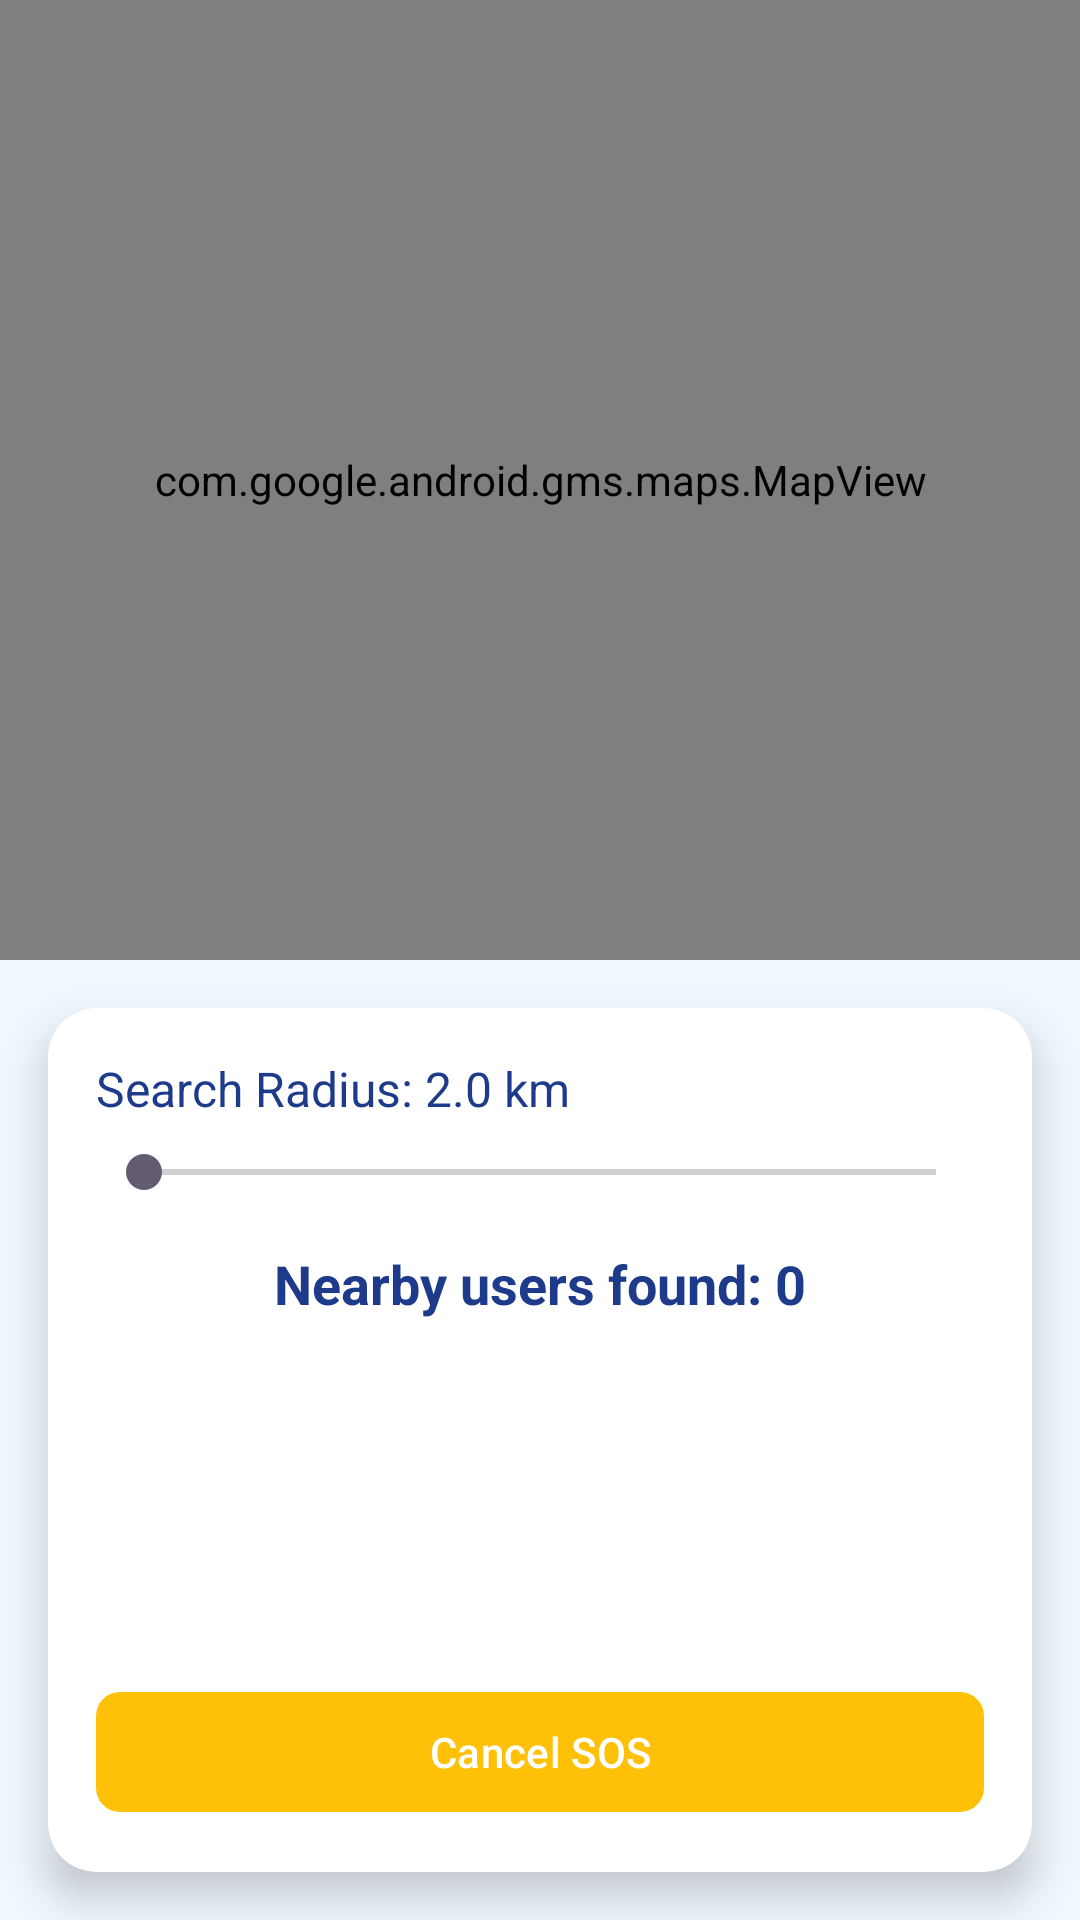

Produce the Android XML layout that renders to this screen, including the resource entries it uses.
<!-- AndroidManifest.xml: application theme Theme.EpiFind -->
<!-- res/layout/sos_fragment.xml -->
<?xml version="1.0" encoding="utf-8"?>
<androidx.constraintlayout.widget.ConstraintLayout xmlns:android="http://schemas.android.com/apk/res/android"
    xmlns:app="http://schemas.android.com/apk/res-auto"
    xmlns:tools="http://schemas.android.com/tools"
    android:layout_width="match_parent"
    android:layout_height="match_parent"
    android:background="@color/background_color">

    <com.google.android.gms.maps.MapView
        android:id="@+id/mapView"
        android:layout_width="0dp"
        android:layout_height="0dp"
        app:layout_constraintBottom_toTopOf="@+id/cardView"
        app:layout_constraintEnd_toEndOf="parent"
        app:layout_constraintStart_toStartOf="parent"
        app:layout_constraintTop_toTopOf="parent"
        app:layout_constraintHeight_percent="0.5" />

    <androidx.cardview.widget.CardView
        android:id="@+id/cardView"
        android:layout_width="0dp"
        android:layout_height="0dp"
        android:layout_margin="16dp"
        app:cardCornerRadius="16dp"
        app:cardElevation="8dp"
        app:layout_constraintBottom_toBottomOf="parent"
        app:layout_constraintEnd_toEndOf="parent"
        app:layout_constraintStart_toStartOf="parent"
        app:layout_constraintTop_toBottomOf="@+id/mapView">

        <androidx.constraintlayout.widget.ConstraintLayout
            android:layout_width="match_parent"
            android:layout_height="match_parent"
            android:padding="16dp">

            <TextView
                android:id="@+id/searchRadiusTextView"
                android:layout_width="wrap_content"
                android:layout_height="wrap_content"
                android:text="Search Radius: 2.0 km"
                android:textSize="16sp"
                android:textColor="@color/text_color_primary"
                app:layout_constraintStart_toStartOf="parent"
                app:layout_constraintTop_toTopOf="parent" />

            <SeekBar
                android:id="@+id/searchRadiusSeekBar"
                android:layout_width="0dp"
                android:layout_height="wrap_content"
                android:layout_marginTop="8dp"
                app:layout_constraintEnd_toEndOf="parent"
                app:layout_constraintStart_toStartOf="parent"
                app:layout_constraintTop_toBottomOf="@+id/searchRadiusTextView" />

            <TextView
                android:id="@+id/usersCountTextView"
                android:layout_width="wrap_content"
                android:layout_height="wrap_content"
                android:text="Nearby users found: 0"
                android:textSize="18sp"
                android:textStyle="bold"
                android:textColor="@color/text_color_primary"
                android:layout_marginTop="16dp"
                app:layout_constraintEnd_toEndOf="parent"
                app:layout_constraintStart_toStartOf="parent"
                app:layout_constraintTop_toBottomOf="@+id/searchRadiusSeekBar" />

            <androidx.recyclerview.widget.RecyclerView
                android:id="@+id/usersRecyclerView"
                android:layout_width="0dp"
                android:layout_height="0dp"
                android:layout_marginTop="16dp"
                android:layout_marginBottom="16dp"
                app:layout_constraintBottom_toTopOf="@+id/cancelSOSButton"
                app:layout_constraintEnd_toEndOf="parent"
                app:layout_constraintStart_toStartOf="parent"
                app:layout_constraintTop_toBottomOf="@+id/usersCountTextView" />

            <com.google.android.material.button.MaterialButton
                android:id="@+id/cancelSOSButton"
                android:layout_width="0dp"
                android:layout_height="wrap_content"
                android:text="Cancel SOS"
                android:textColor="@color/white"
                app:backgroundTint="@color/button_color"
                app:cornerRadius="8dp"
                app:layout_constraintBottom_toBottomOf="parent"
                app:layout_constraintEnd_toEndOf="parent"
                app:layout_constraintStart_toStartOf="parent" />

        </androidx.constraintlayout.widget.ConstraintLayout>

    </androidx.cardview.widget.CardView>

</androidx.constraintlayout.widget.ConstraintLayout>
<!-- resources referenced by this layout -->
<resources>
  <color name="background_color">#F0F8FF</color>
  <color name="button_color">#FFC107</color>
  <color name="text_color_primary">#1E3A8A</color>
  <color name="white">#FFFFFF</color>
  <style name="Theme.EpiFind" parent="Base.Theme.EpiFind" />
  <style name="Base.Theme.EpiFind" parent="Theme.Material3.DayNight.NoActionBar">
          
          
      </style>
</resources>
